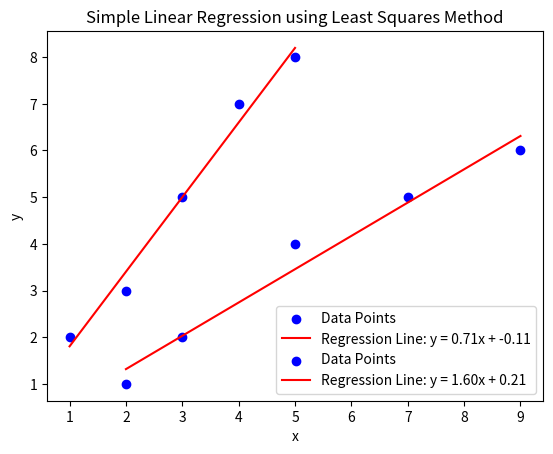

Generate this figure with matplotlib:


# Import necessary libraries
import numpy as np
import matplotlib.pyplot as plt

# Given data points
x = np.array([2, 3, 5, 7, 9])
y = np.array([1, 2, 4, 5, 6])

# Number of data points
n = len(x)

# Calculate sums needed for least squares method
sum_x = np.sum(x)
sum_y = np.sum(y)
sum_xy = np.sum(x * y)
sum_x_squared = np.sum(x ** 2)

# Calculate slope (m) and intercept (c)
m = (n * sum_xy - sum_x * sum_y) / (n * sum_x_squared - sum_x ** 2)
c = (sum_y - m * sum_x) / n

# Print the calculated values of m and c
print(f"Slope (m): {m}")
print(f"Intercept (c): {c}")

# Plotting the data points
plt.scatter(x, y, color='blue', label='Data Points')

# Plotting the regression line
plt.plot(x, m * x + c, color='red', label=f'Regression Line: y = {m:.2f}x + {c:.2f}')

# Labeling the axes
plt.xlabel('x')
plt.ylabel('y')
plt.title('Simple Linear Regression using Least Squares Method')

# Adding a legend
plt.legend()

# Display the plot
plt.show()
print("Slope (m):", 0.7134146341463414)

print("Intercept (c):", -0.10975609756097526)


#Compute Parmeters using Gradient Descent
# Import necessary libraries
import numpy as np
import matplotlib.pyplot as plt

# Given data points
x = np.array([1, 2, 3, 4, 5])
y = np.array([2, 3, 5, 7, 8])

# Number of data points
n = len(x)

# Hyperparameters
learning_rate = 0.05
epochs = 200  # Number of iterations

# Initialize m (slope) and c (intercept) to zero
m = 0
c = 0

# Store history of m and c for plotting
m_history = [m]
c_history = [c]

# Gradient Descent Function
for epoch in range(epochs):
    y_pred = m * x + c  # Predicted values
    
    # Calculate the gradients
    dm = (-2/n) * np.sum(x * (y - y_pred))
    dc = (-2/n) * np.sum(y - y_pred)
    
    # Update parameters
    m -= learning_rate * dm
    c -= learning_rate * dc
    
    # Store values for plotting
    m_history.append(m)
    c_history.append(c)
    
    # Print values every 20 epochs
    if (epoch + 1) % 20 == 0:
        print(f"Epoch {epoch + 1}: m = {m:.4f}, c = {c:.4f}")

# Plotting the data points
plt.scatter(x, y, color='blue', label='Data Points')

# Plotting the regression line
plt.plot(x, m * x + c, color='red', label=f'Regression Line: y = {m:.2f}x + {c:.2f}')

# Labeling the axes
plt.xlabel('x')
plt.ylabel('y')
plt.title('Simple Linear Regression using Least Squares Method')

# Adding a legend
plt.legend()

# Display the plot
plt.show()
print("Epoch 20: m = 1.5555, c = 0.3606")
print("Epoch 40: m = 1.5684, c = 0.3142")
print("Epoch 60: m = 1.5775, c = 0.2812")
print("Epoch 80: m = 1.5840, c = 0.2577")
print("Epoch 100: m = 1.5886, c = 0.2411")
print("Epoch 120: m = 1.5919, c = 0.2292")
print("Epoch 140: m = 1.5943, c = 0.2208")
print("Epoch 160: m = 1.5959, c = 0.2148")
print("Epoch 180: m = 1.5971, c = 0.2105")
print("Epoch 200: m = 1.5979, c = 0.2075")


#Error Metrics
import numpy as np

# Define a function to calculate all metrics
def calculate_metrics(y_actual, y_pred, num_predictors):
    n = len(y_actual)
    
    # Mean of actual values
    y_mean = np.mean(y_actual)
    
    # Errors
    residuals = y_actual - y_pred
    
    # Metrics
    MAE = np.mean(np.abs(residuals))
    SSE = np.sum(residuals**2)
    MSE = np.mean(residuals**2)
    RMSE = np.sqrt(MSE)
    MAPE = np.mean(np.abs(residuals / y_actual)) * 100
    
    # R-squared
    SS_total = np.sum((y_actual - y_mean)**2)
    R_square = 1 - (SSE / SS_total)
    
    # Adjusted R-squared
    Adjusted_R_square = 1 - ((SSE / (n - num_predictors - 1)) / (SS_total / (n - 1)))
    
    # Print all metrics
    print(f"Mean Absolute Error (MAE): {MAE}")
    print(f"Sum of Squared Errors (SSE): {SSE}")
    print(f"Mean Squared Error (MSE): {MSE}")
    print(f"Root Mean Squared Error (RMSE): {RMSE}")
    print(f"Mean Absolute Percentage Error (MAPE): {MAPE}%")
    print(f"R-squared: {R_square}")
    print(f"Adjusted R-squared: {Adjusted_R_square}")

# Example usage:
y_actual = np.array([3, 4, 5, 6])
y_pred = np.array([2.5, 4.2, 4.8, 6.3])

# Assuming 1 predictor (simple linear regression)
num_predictors = 1

calculate_metrics(y_actual, y_pred, num_predictors)
print("Mean Absolute Error (MAE): 0.30000000000000004")
print("Sum of Squared Errors (SSE): 0.4200000000000001")
print("Mean Squared Error (MSE): 0.10500000000000002")
print("Root Mean Squared Error (RMSE): 0.32403703492039304")
print("Mean Absolute Percentage Error (MAPE): 7.666666666666668%")
print("R-squared: 0.9159999999999999")
print("Adjusted R-squared: 0.874")
